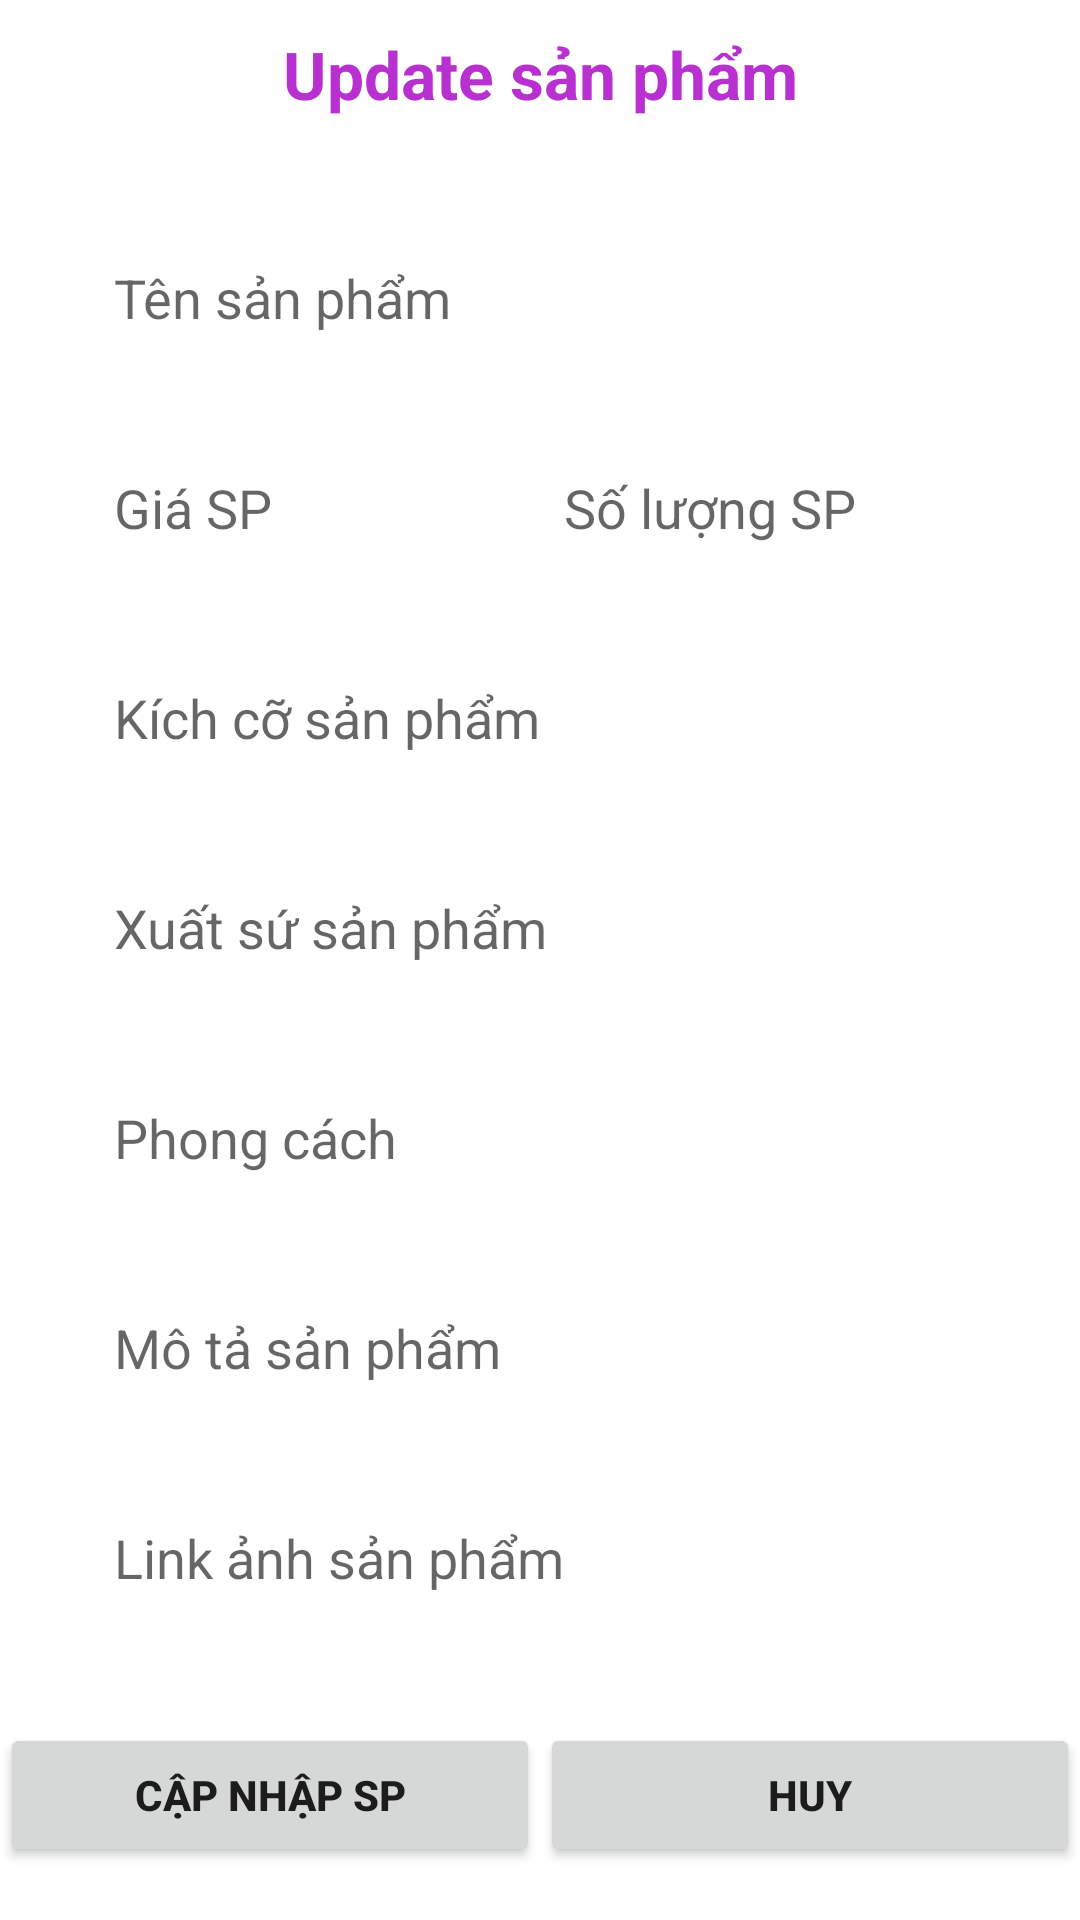

Android layout source for this screen:
<!-- AndroidManifest.xml: application theme Theme.Assignment_GD1 -->
<!-- res/layout/dialog_capnhap_sanpham.xml -->
<?xml version="1.0" encoding="utf-8"?>
<FrameLayout xmlns:android="http://schemas.android.com/apk/res/android"
    xmlns:tools="http://schemas.android.com/tools"
    android:layout_width="match_parent"
    android:layout_height="wrap_content"
    tools:context=".fragment_admin.Product_Fragment_Admin">

    
    <LinearLayout
        android:layout_width="match_parent"
        android:layout_height="match_parent"
        android:orientation="vertical"
        >
        <TextView
            android:layout_width="match_parent"
            android:layout_height="wrap_content"
            android:text="Update sản phẩm"
            android:textSize="22dp"
            android:gravity="center"
            android:textColor="#B830CF"
            android:textStyle="bold"
            android:layout_marginTop="10dp"
            />

        <EditText
            android:id="@+id/ed_title_pro_edit"
            android:layout_width="300dp"
            android:layout_height="60dp"
            android:layout_gravity="center"
            android:layout_marginTop="30dp"
            android:background="@drawable/edittext_bkg"
            android:drawablePadding="8dp"
            android:hint="Tên sản phẩm"
            android:padding="8dp" />

        <LinearLayout
            android:layout_width="wrap_content"
            android:layout_height="60dp"
            android:orientation="horizontal"
            android:layout_gravity="center"
            android:layout_marginTop="10dp"
            >
            <EditText
                android:layout_width="150dp"
                android:layout_height="60dp"
                android:layout_gravity="center"
                android:id="@+id/ed_price_pro_edit"
                android:padding="8dp"
                android:hint="Giá SP"
                android:drawablePadding="8dp"
                android:inputType="number"
                android:background="@drawable/edittext_bkg"/>
            <EditText
                android:layout_width="150dp"
                android:layout_height="60dp"
                android:layout_gravity="center"
                android:id="@+id/ed_soluong_pro_edit"
                android:padding="8dp"
                android:hint="Số lượng SP"
                android:inputType="number"
                android:drawablePadding="8dp"
                android:background="@drawable/edittext_bkg"/>
        </LinearLayout>
        <EditText
            android:layout_width="300dp"
            android:layout_height="60dp"
            android:layout_gravity="center"
            android:id="@+id/ed_size_pro_edit"
            android:layout_marginTop="10dp"
            android:padding="8dp"
            android:hint="Kích cỡ sản phẩm"
            android:drawablePadding="8dp"
            android:background="@drawable/edittext_bkg"/>
        <EditText
            android:layout_width="300dp"
            android:layout_height="60dp"
            android:layout_gravity="center"
            android:id="@+id/ed_xuatsu_pro_edit"
            android:layout_marginTop="10dp"
            android:padding="8dp"
            android:hint="Xuất sứ sản phẩm"
            android:drawablePadding="8dp"
            android:background="@drawable/edittext_bkg"/>
        <EditText
            android:layout_width="300dp"
            android:layout_height="60dp"
            android:layout_gravity="center"
            android:id="@+id/ed_phongcach_pro_edit"
            android:layout_marginTop="10dp"
            android:padding="8dp"
            android:hint="Phong cách"
            android:drawablePadding="8dp"
            android:background="@drawable/edittext_bkg"/>
        <EditText
            android:layout_width="300dp"
            android:layout_height="60dp"
            android:layout_gravity="center"
            android:id="@+id/ed_infomation_pro_edit"
            android:layout_marginTop="10dp"
            android:padding="8dp"
            android:hint="Mô tả sản phẩm"
            android:drawablePadding="8dp"
            android:background="@drawable/edittext_bkg"/>
        <EditText
            android:layout_width="300dp"
            android:layout_height="60dp"
            android:layout_gravity="center"
            android:id="@+id/ed_linkanh_pro_edit"
            android:layout_marginTop="10dp"
            android:padding="8dp"
            android:hint="Link ảnh sản phẩm"
            android:drawablePadding="8dp"
            android:background="@drawable/edittext_bkg"/>

        <LinearLayout
            android:layout_width="wrap_content"
            android:layout_height="wrap_content"
            android:orientation="horizontal"
            android:layout_gravity="center"
            android:layout_marginTop="25dp"
            >
            <Button
                android:layout_width="180dp"
                android:layout_height="wrap_content"
                android:text="Cập nhập SP"
                android:textStyle="bold"
                android:id="@+id/btn_addpro"
                />
            <Button
                android:layout_width="180dp"
                android:layout_height="wrap_content"
                android:text="Huy"
                android:textStyle="bold"
                android:id="@+id/btn_huy"
                />
        </LinearLayout>
    </LinearLayout>

</FrameLayout>
<!-- resources referenced by this layout -->
<resources>
  <style name="Theme.Assignment_GD1" parent="Base.Theme.Assignment_GD1" />
  <style name="Base.Theme.Assignment_GD1" parent="Theme.MaterialComponents.DayNight.NoActionBar">
          
          
          <item name="colorPrimary">@color/lavender</item>
          <item name="colorPrimaryVariant">@color/lavender</item>
          <item name="colorOnPrimary">@color/white</item>
          
          <item name="colorSecondary">@color/teal_200</item>
          <item name="colorSecondaryVariant">@color/teal_700</item>
          <item name="colorOnSecondary">@color/black</item>
          
          <item name="android:statusBarColor">?attr/colorPrimaryVariant</item>
      </style>
  <color name="lavender">#8692f7</color>
  <color name="white">#FFFFFFFF</color>
  <color name="teal_200">#FF03DAC5</color>
  <color name="teal_700">#FF018786</color>
  <color name="black">#FF000000</color>
</resources>
